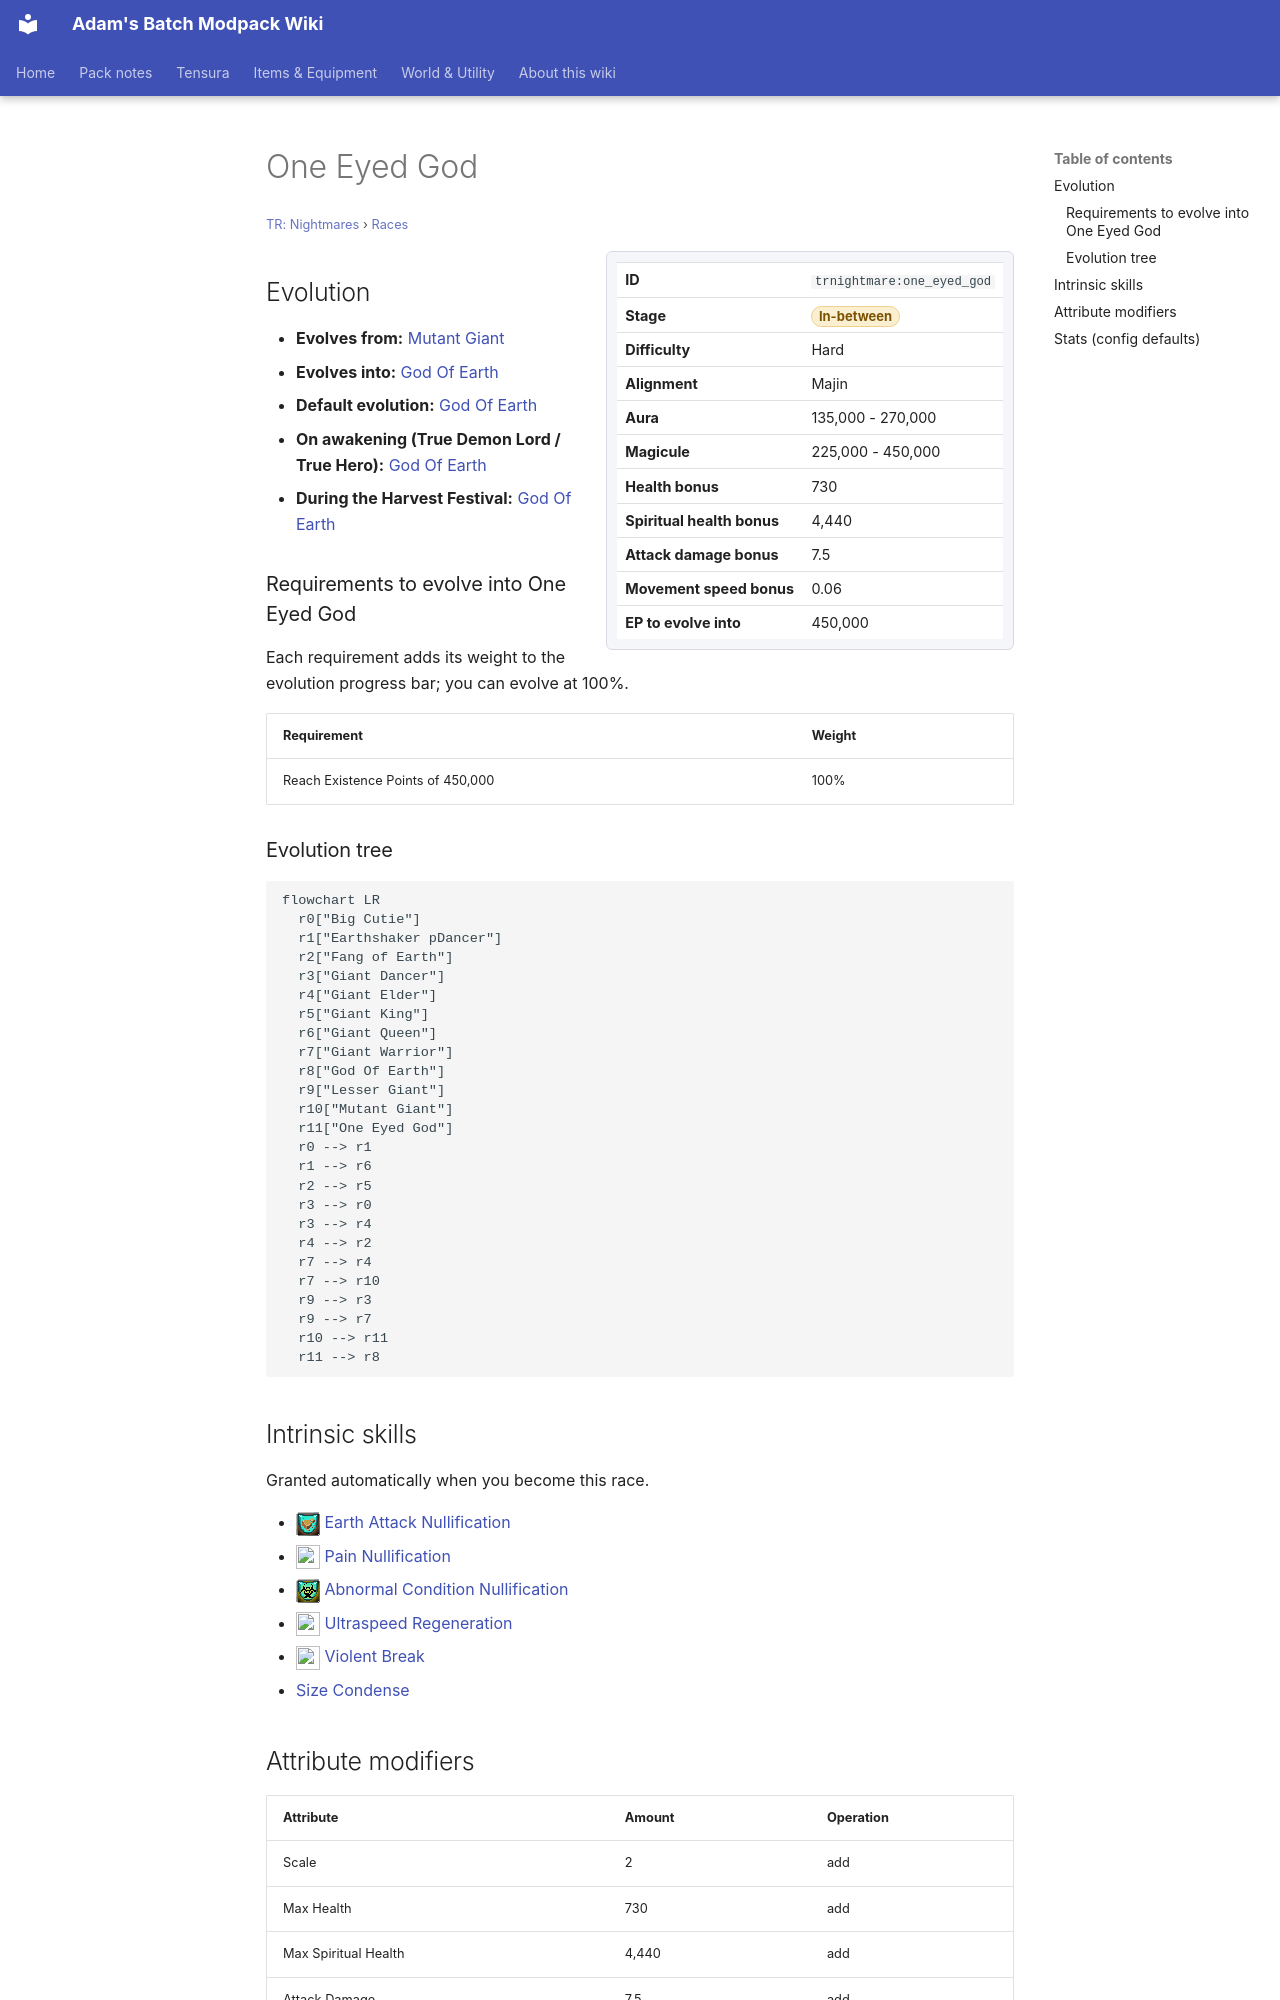

repository: Proteus-Nell/Adams-Batch-MC-Modpack-Wiki · page: tr-nightmares/races/one-eyed-god/index.html · generator: mkdocs

# One Eyed God

<small>[TR: Nightmares](../index.md) &rsaquo; [Races](index.md)</small>

<div class="infobox" markdown>

| | |
|---|---|
| **ID** | `trnightmare:one_eyed_god` |
| **Stage** | <span class="stage stage-in-between">In-between</span> |
| **Difficulty** | Hard |
| **Alignment** | Majin |
| **Aura** | 135,000 - 270,000 |
| **Magicule** | 225,000 - 450,000 |
| **Health bonus** | 730 |
| **Spiritual health bonus** | 4,440 |
| **Attack damage bonus** | 7.5 |
| **Movement speed bonus** | 0.06 |
| **EP to evolve into** | 450,000 |

</div>

## Evolution

- **Evolves from:** [Mutant Giant](mutant-giant.md)
- **Evolves into:** [God Of Earth](god-of-earth.md)
- **Default evolution:** [God Of Earth](god-of-earth.md)
- **On awakening (True Demon Lord / True Hero):** [God Of Earth](god-of-earth.md)
- **During the Harvest Festival:** [God Of Earth](god-of-earth.md)

### Requirements to evolve into One Eyed God

Each requirement adds its weight to the evolution progress bar; you can evolve at 100%.

| Requirement | Weight |
|---|---|
| Reach Existence Points of 450,000 | 100% |

### Evolution tree

```mermaid
flowchart LR
  r0["Big Cutie"]
  r1["Earthshaker pDancer"]
  r2["Fang of Earth"]
  r3["Giant Dancer"]
  r4["Giant Elder"]
  r5["Giant King"]
  r6["Giant Queen"]
  r7["Giant Warrior"]
  r8["God Of Earth"]
  r9["Lesser Giant"]
  r10["Mutant Giant"]
  r11["One Eyed God"]
  r0 --> r1
  r1 --> r6
  r2 --> r5
  r3 --> r0
  r3 --> r4
  r4 --> r2
  r7 --> r4
  r7 --> r10
  r9 --> r3
  r9 --> r7
  r10 --> r11
  r11 --> r8
```

## Intrinsic skills

Granted automatically when you become this race.

- ![](../../assets/icons/tensura/skill/earth_attack_nullification.png) [Earth Attack Nullification](../../tensura-reincarnated/abilities/resistance-skills/earth-attack-nullification.md)
- ![](../../assets/icons/tensura/skill/pain_nullification.png) [Pain Nullification](../../tensura-reincarnated/abilities/resistance-skills/pain-nullification.md)
- ![](../../assets/icons/tensura/skill/abnormal_condition_nullification.png) [Abnormal Condition Nullification](../../tensura-reincarnated/abilities/resistance-skills/abnormal-condition-nullification.md)
- ![](../../assets/icons/tensura/skill/ultraspeed_regeneration.png) [Ultraspeed Regeneration](../../tensura-reincarnated/abilities/extra-skills/ultraspeed-regeneration.md)
- ![](../../assets/icons/tensura/skill/violent_break.png) [Violent Break](../../tensura-reincarnated/abilities/battlewill/violent-break.md)
-  [Size Condense](../abilities/intrinsic-skills/size-condense.md)
